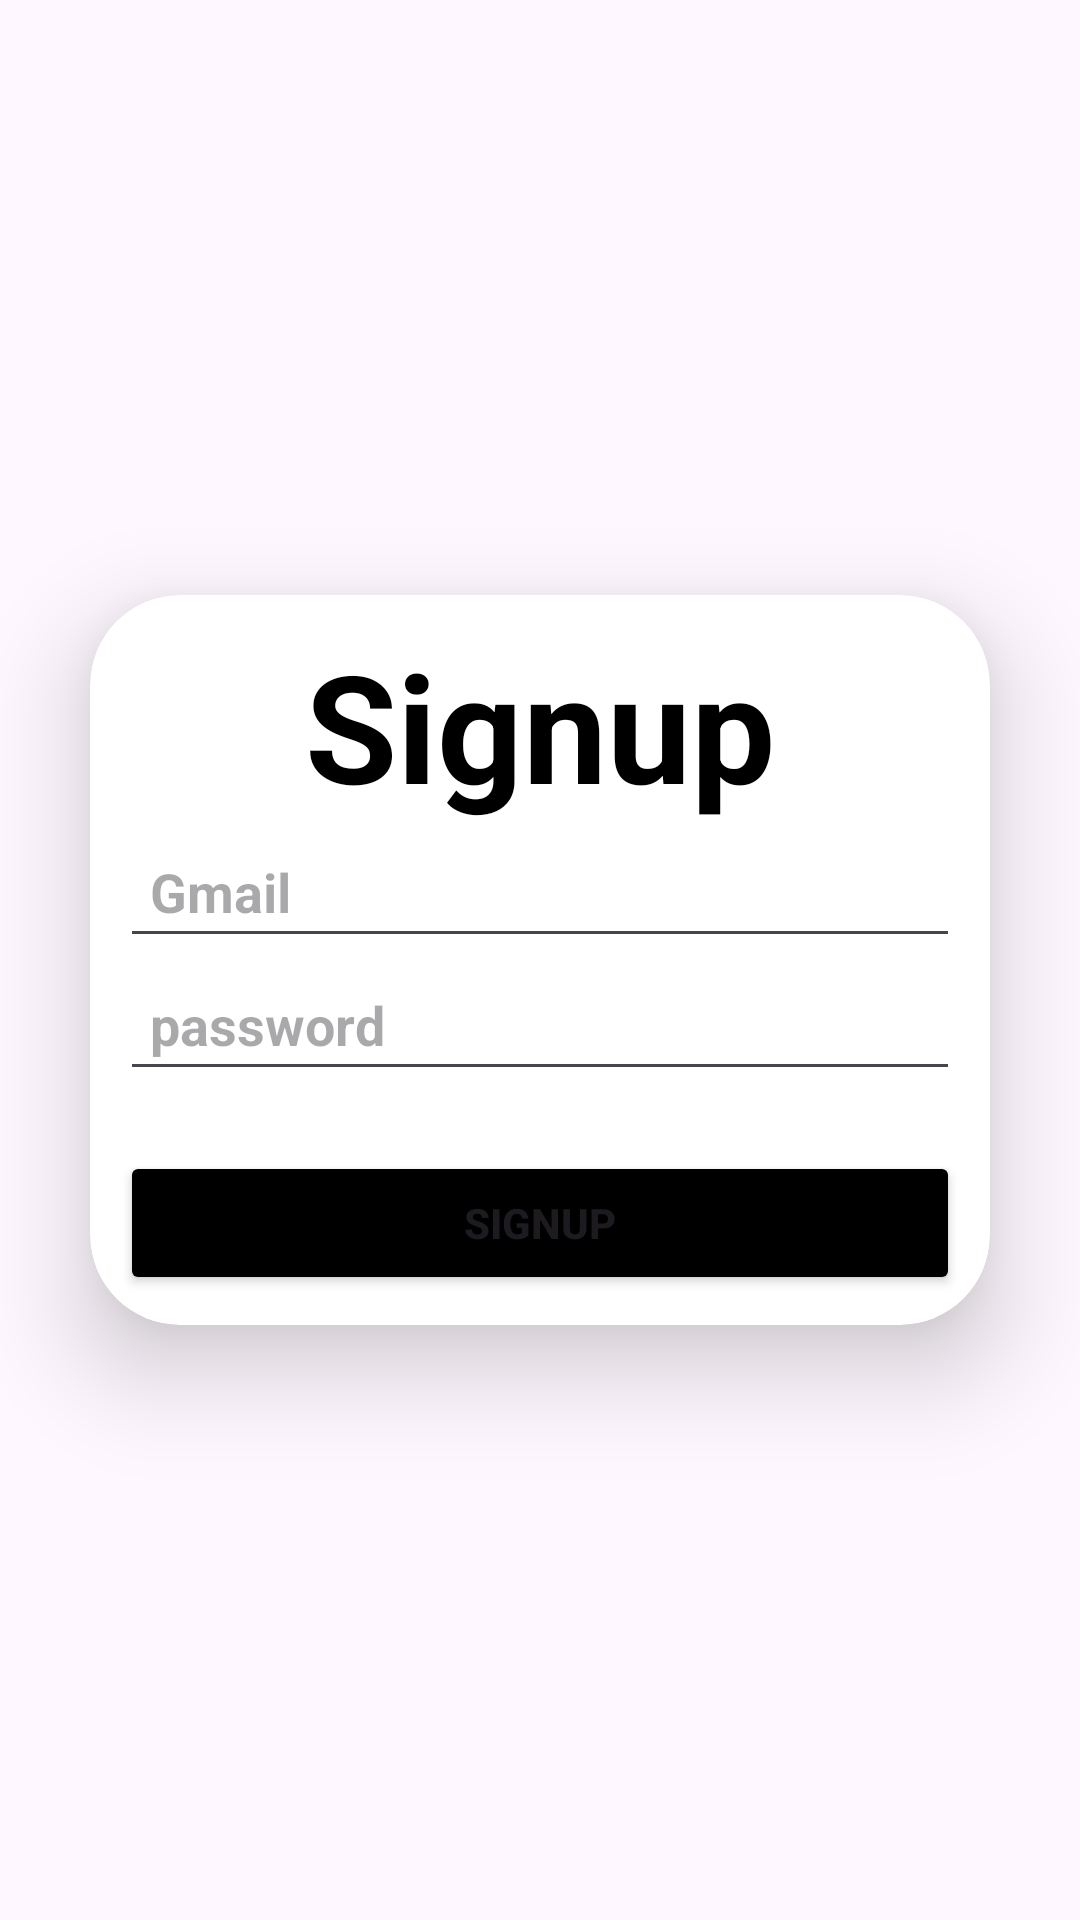

Produce the Android XML layout that renders to this screen, including the resource entries it uses.
<!-- AndroidManifest.xml: application theme Theme.LoginSimlpe -->
<!-- res/layout/activity_ragister.xml -->
<?xml version="1.0" encoding="utf-8"?>
<LinearLayout xmlns:android="http://schemas.android.com/apk/res/android"
    xmlns:tools="http://schemas.android.com/tools"
    android:layout_width="match_parent"
    android:layout_height="match_parent"
    android:gravity="center"
    xmlns:app="http://schemas.android.com/apk/res-auto"
    tools:context=".RagisterActivity">

    <androidx.cardview.widget.CardView
        android:layout_width="match_parent"
        android:layout_height="wrap_content"
        android:layout_margin="30dp"
        app:cardCornerRadius="30dp"
        app:cardElevation="20dp"
        >

        <LinearLayout
            android:layout_width="match_parent"
            android:layout_height="wrap_content"
            android:gravity="center"
            android:orientation="vertical"
            android:layout_gravity="center_horizontal"
            android:padding="10dp">


            <TextView
                android:id="@+id/login"
                android:layout_width="match_parent"
                android:layout_height="wrap_content"
                android:textAlignment="center"
                android:text="Signup"
                android:textColor="@color/black"
                android:textSize="50dp"
                android:textStyle="bold" />

            <EditText
                android:id="@+id/gmaill"
                android:layout_width="match_parent"
                android:layout_height="wrap_content"
                android:hint="@string/name_gmail"
                android:inputType="textEmailAddress"
                android:padding="10dp"
                android:textColor="@color/black"
                android:textStyle="bold"
                />

            <EditText
                android:id="@+id/passwordd"
                android:layout_width="match_parent"
                android:layout_height="wrap_content"
                android:hint="@string/password"
                android:padding="10dp"
                android:textColor="@color/black"
                android:textStyle="bold" />

            <Button
                android:id="@+id/bttn1"
                android:layout_width="match_parent"
                android:layout_height="wrap_content"
                android:text="Signup"
                android:textStyle="bold"
                android:layout_marginTop="20dp"
                android:backgroundTint="@color/black"
                />

        </LinearLayout>
    </androidx.cardview.widget.CardView>

</LinearLayout>
<!-- resources referenced by this layout -->
<resources>
  <string name="name_gmail">Gmail</string>
  <string name="password">password</string>
  <style name="Theme.LoginSimlpe" parent="Base.Theme.LoginSimlpe" />
  <style name="Base.Theme.LoginSimlpe" parent="Theme.Material3.DayNight.NoActionBar">
          
          
      </style>
  <!-- not gathered from this repository: default colours our renderer supplied (Android Studio template values) -->
  <color name="black">#FF000000</color>
</resources>
